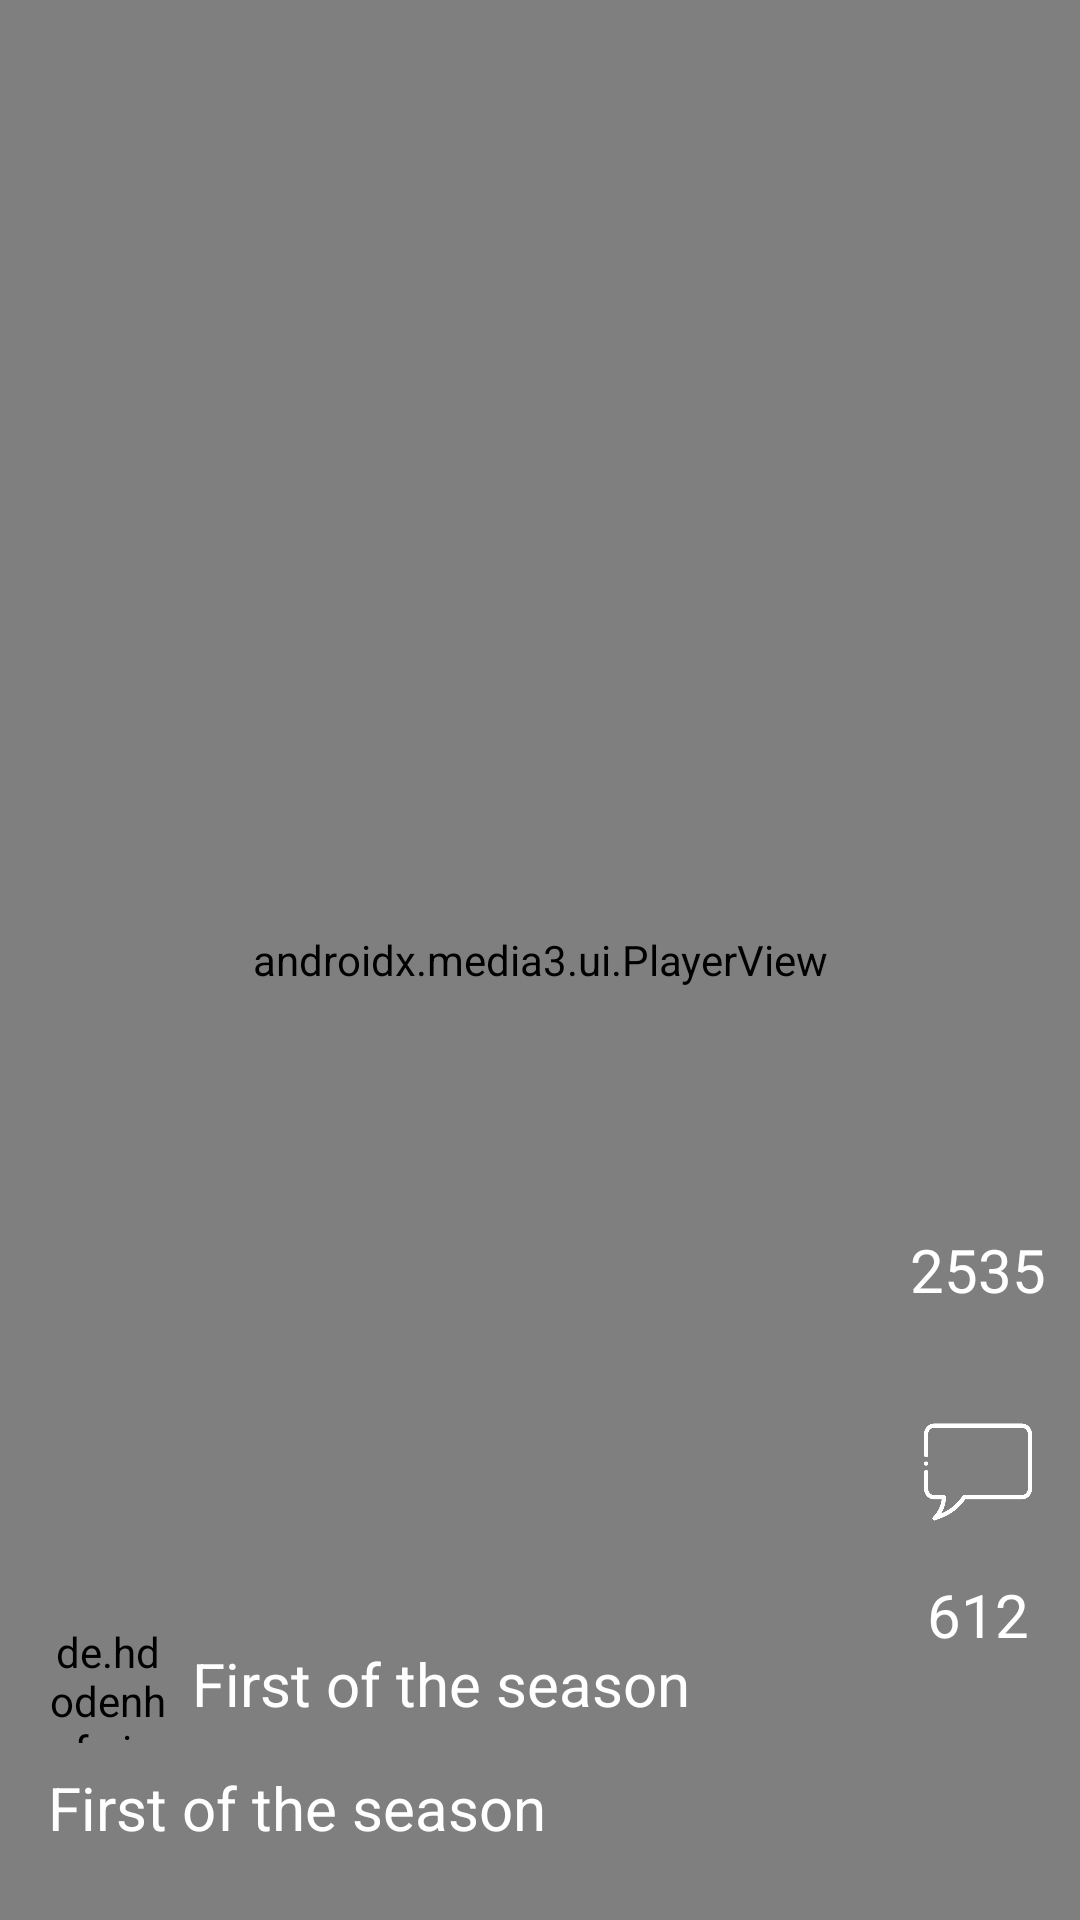

Reconstruct the res/layout file that produces this screen, plus the resources it refers to.
<!-- AndroidManifest.xml: application theme Theme.VidyakulAssignment -->
<!-- res/layout/reels_item_layout.xml -->
<?xml version="1.0" encoding="utf-8"?>
<layout xmlns:android="http://schemas.android.com/apk/res/android"
    xmlns:app="http://schemas.android.com/apk/res-auto">

    <data>

    </data>

    <androidx.constraintlayout.widget.ConstraintLayout
        android:layout_width="match_parent"
        android:layout_height="match_parent">

        <androidx.media3.ui.PlayerView
            android:id="@+id/video_view"
            android:layout_width="0dp"
            android:layout_height="0dp"
            android:background="@color/black"
            app:controller_layout_id="@layout/custom_media_player_control"
            app:hide_on_touch="false"
            app:layout_constraintBottom_toBottomOf="parent"
            app:layout_constraintLeft_toLeftOf="parent"
            app:layout_constraintRight_toRightOf="parent"
            app:layout_constraintTop_toTopOf="parent"
            app:resize_mode="fill"
            app:show_timeout="0"
            app:use_controller="true" />

        <androidx.constraintlayout.widget.ConstraintLayout
            android:layout_width="match_parent"
            android:layout_height="match_parent"
            android:id="@+id/reel_info_layout"
            app:layout_constraintBottom_toBottomOf="parent">

            <de.hdodenhof.circleimageview.CircleImageView
                android:id="@+id/user_image"
                android:layout_width="40dp"
                android:layout_height="40dp"
                android:layout_marginStart="16dp"
                android:layout_marginBottom="8dp"
                android:src="@drawable/ic_launcher_background"
                app:layout_constraintBottom_toTopOf="@id/reel_desc"
                app:layout_constraintLeft_toLeftOf="parent" />

            <TextView
                android:id="@+id/reel_user_name"
                android:layout_width="0dp"
                android:layout_height="wrap_content"
                android:layout_marginStart="8dp"
                android:ellipsize="end"
                android:maxLines="2"
                android:text="First of the season"
                android:textColor="@color/white"
                android:textSize="20sp"
                app:layout_constraintBottom_toBottomOf="@id/user_image"
                app:layout_constraintLeft_toRightOf="@id/user_image"
                app:layout_constraintTop_toTopOf="@id/user_image"
                app:layout_constraintWidth_percent="0.5" />

            <TextView
                android:id="@+id/reel_desc"
                android:layout_width="0dp"
                android:layout_height="wrap_content"
                android:layout_marginStart="16dp"
                android:layout_marginBottom="24dp"
                android:ellipsize="end"
                android:maxLines="2"
                android:text="First of the season"
                android:textColor="@color/white"
                android:textSize="20sp"
                app:layout_constraintBottom_toBottomOf="parent"
                app:layout_constraintLeft_toLeftOf="parent"
                app:layout_constraintWidth_percent="0.6" />

            <androidx.appcompat.widget.AppCompatImageView
                android:id="@+id/like_img"
                android:layout_width="36dp"
                android:layout_height="36dp"
                android:layout_marginStart="16dp"
                android:layout_marginEnd="16dp"
                android:layout_marginBottom="8dp"
                android:background="@drawable/heart"
                android:backgroundTint="@color/white"
                app:layout_constraintBottom_toBottomOf="parent"
                app:layout_constraintRight_toRightOf="parent"
                app:layout_constraintTop_toTopOf="parent"
                app:layout_constraintVertical_bias="0.6" />

            <TextView
                android:id="@+id/like_count"
                android:layout_width="wrap_content"
                android:layout_height="wrap_content"
                android:layout_marginTop="16dp"
                android:text="2535"
                android:textColor="@color/white"
                android:textSize="20sp"
                app:layout_constraintLeft_toLeftOf="@id/like_img"
                app:layout_constraintRight_toRightOf="@id/like_img"
                app:layout_constraintTop_toBottomOf="@id/like_img" />

            <androidx.appcompat.widget.AppCompatImageView
                android:id="@+id/comment_img"
                android:layout_width="36dp"
                android:layout_height="36dp"
                android:layout_marginTop="36dp"
                android:background="@drawable/ic_comments"
                android:backgroundTint="@color/white"
                app:layout_constraintRight_toRightOf="@id/like_img"
                app:layout_constraintTop_toBottomOf="@id/like_count" />

            <TextView
                android:id="@+id/comment_count"
                android:layout_width="wrap_content"
                android:layout_height="wrap_content"
                android:layout_marginTop="16dp"
                android:text="612"
                android:textColor="@color/white"
                android:textSize="20sp"
                app:layout_constraintLeft_toLeftOf="@id/comment_img"
                app:layout_constraintRight_toRightOf="@id/comment_img"
                app:layout_constraintTop_toBottomOf="@id/comment_img" />

        </androidx.constraintlayout.widget.ConstraintLayout>


    </androidx.constraintlayout.widget.ConstraintLayout>
</layout>
<!-- res/layout/custom_media_player_control.xml (included above) -->
<?xml version="1.0" encoding="utf-8"?>
<layout xmlns:android="http://schemas.android.com/apk/res/android"
    xmlns:app="http://schemas.android.com/apk/res-auto"
    xmlns:tools="http://schemas.android.com/tools">

    <data>

    </data>

    <androidx.constraintlayout.widget.ConstraintLayout
        android:layout_width="match_parent"
        android:layout_height="wrap_content"
        android:layout_gravity="bottom"
        android:orientation="vertical">


        <com.github.rubensousa.previewseekbar.media3.PreviewTimeBar
            android:id="@+id/exo_progress"
            android:layout_width="0dp"
            android:layout_height="wrap_content"
            app:layout_constraintBottom_toBottomOf="parent"
            app:layout_constraintLeft_toLeftOf="parent"
            app:layout_constraintRight_toRightOf="parent"
            app:previewAnimationEnabled="true"
            app:previewFrameLayout="@id/previewFrameLayout"
            app:scrubber_dragged_size="24dp"
            app:scrubber_enabled_size="16dp" />

        

        <FrameLayout
            android:id="@+id/previewFrameLayout"
            android:layout_width="0dp"
            android:layout_height="0dp"
            android:layout_marginStart="16dp"
            android:layout_marginEnd="16dp"
            android:layout_marginBottom="16dp"
            android:background="@drawable/preview_frame_media_player"
            android:visibility="invisible"
            app:layout_constraintBottom_toTopOf="@+id/exo_progress"
            app:layout_constraintDimensionRatio="2:3"
            app:layout_constraintEnd_toEndOf="parent"
            app:layout_constraintHorizontal_bias="0.0"
            app:layout_constraintStart_toStartOf="parent"
            app:layout_constraintWidth_default="percent"
            app:layout_constraintWidth_percent="0.3"
            tools:visibility="visible">

            <ImageView
                android:id="@+id/imageView"
                android:layout_width="wrap_content"
                android:layout_height="wrap_content"
                android:layout_margin="2dp"
                android:contentDescription="@null"
                android:scaleType="centerCrop" />

            <TextView
                android:id="@id/exo_position"
                android:layout_width="wrap_content"
                android:layout_height="wrap_content"
                android:layout_gravity="bottom|center_horizontal"
                android:layout_margin="8dp"
                android:fontFamily="sans-serif-condensed-light"
                android:includeFontPadding="false"
                android:textColor="@color/white"
                android:textSize="12sp"
                android:textStyle="bold"
                tools:text="18:20" />
        </FrameLayout>

    </androidx.constraintlayout.widget.ConstraintLayout>
</layout>
<!-- resources referenced by this layout -->
<resources>
  <!-- drawable ic_comments: png bitmap (drawable, 7299 bytes) -->
  <!-- drawable preview_frame_media_player (drawable) -->
  <?xml version="1.0" encoding="utf-8"?>
  <shape xmlns:android="http://schemas.android.com/apk/res/android"
      android:shape="rectangle">
      <stroke
          android:width="1dp"
          android:color="@color/purple_200" />
  
      <solid android:color="@android:color/black" />
      <corners android:radius="12dp"/>
  </shape>
  <style name="Theme.VidyakulAssignment" parent="Theme.MaterialComponents.NoActionBar">
          
          <item name="colorPrimary">@color/purple_500</item>
          <item name="colorPrimaryVariant">@color/purple_700</item>
          <item name="colorOnPrimary">@color/white</item>
          
          <item name="colorSecondary">@color/teal_200</item>
          <item name="colorSecondaryVariant">@color/teal_700</item>
          <item name="colorOnSecondary">@color/black</item>
          
          <item name="android:statusBarColor">?attr/colorPrimaryVariant</item>
          
      </style>
  <!-- not gathered from this repository: default colours our renderer supplied (Android Studio template values) -->
  <color name="purple_200">#FFBB86FC</color>
  <color name="purple_500">#FF6200EE</color>
  <color name="purple_700">#FF3700B3</color>
  <color name="teal_200">#FF03DAC5</color>
  <color name="teal_700">#FF018786</color>
  <color name="black">#FF000000</color>
  <color name="white">#FFFFFFFF</color>
</resources>
